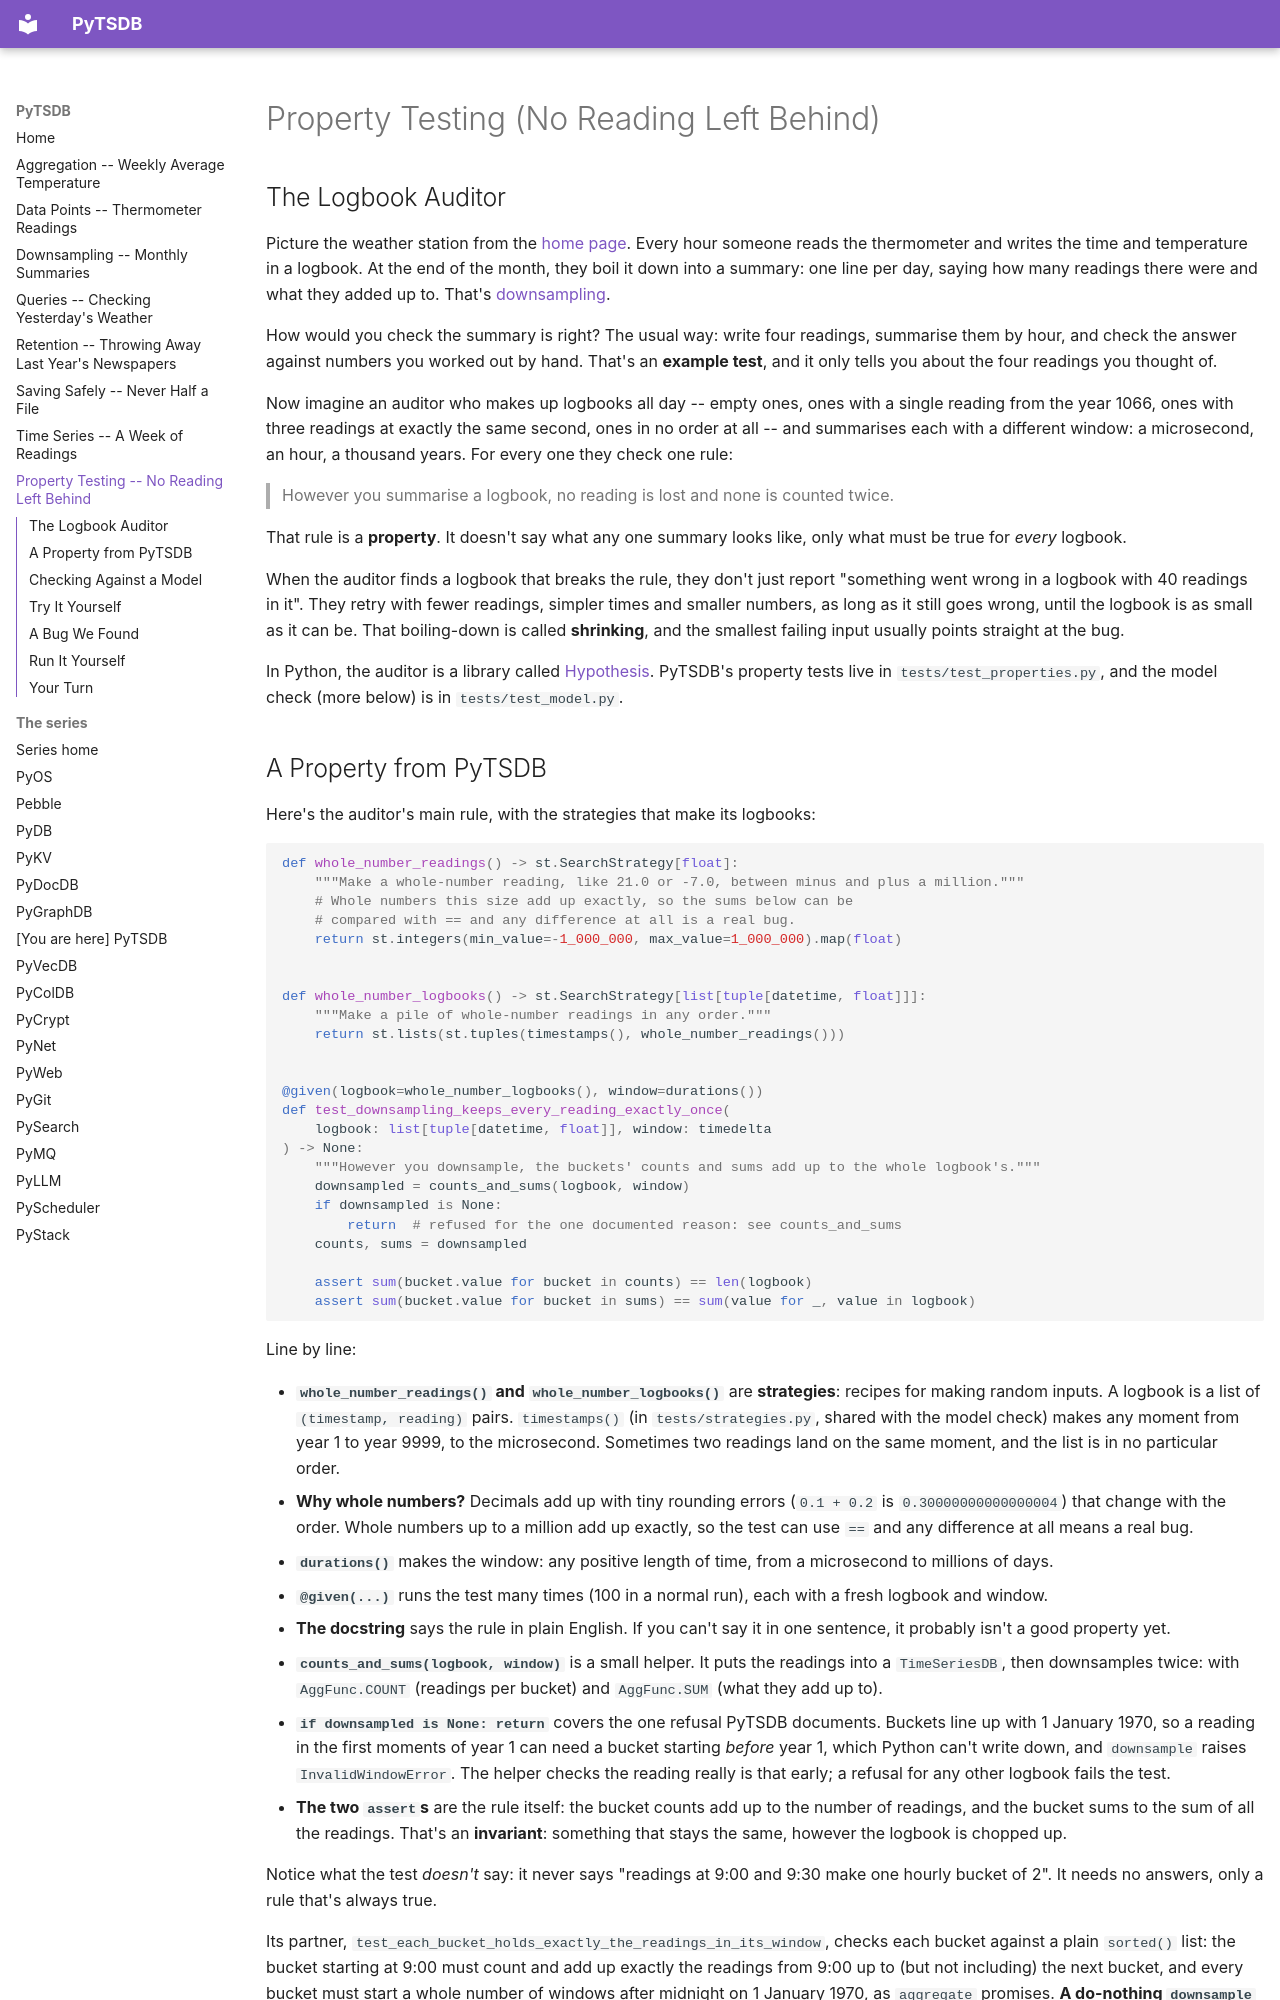

repository: robcox2910/pytsdb · page: property-testing/index.html · generator: mkdocs

# Property Testing (No Reading Left Behind)

## The Logbook Auditor

Picture the weather station from the [home page](index.md). Every hour
someone reads the thermometer and writes the time and temperature in a
logbook. At the end of the month, they boil it down into a summary: one
line per day, saying how many readings there were and what they added up
to. That's [downsampling](concepts/downsampling.md).

How would you check the summary is right? The usual way: write four
readings, summarise them by hour, and check the answer against numbers
you worked out by hand. That's an **example test**, and it only tells you
about the four readings you thought of.

Now imagine an auditor who makes up logbooks all day -- empty ones, ones
with a single reading from the year 1066, ones with three readings at
exactly the same second, ones in no order at all -- and summarises each
with a different window: a microsecond, an hour, a thousand years. For
every one they check one rule:

> However you summarise a logbook, no reading is lost and none is
> counted twice.

That rule is a **property**. It doesn't say what any one summary looks
like, only what must be true for *every* logbook.

When the auditor finds a logbook that breaks the rule, they don't just
report "something went wrong in a logbook with 40 readings in it". They
retry with fewer readings, simpler times and smaller numbers, as long as
it still goes wrong, until the logbook is as small as it can be. That
boiling-down is called **shrinking**, and the smallest failing input
usually points straight at the bug.

In Python, the auditor is a library called
[Hypothesis](https://hypothesis.readthedocs.io/). PyTSDB's property tests
live in `tests/test_properties.py`, and the model check (more below) is
in `tests/test_model.py`.
